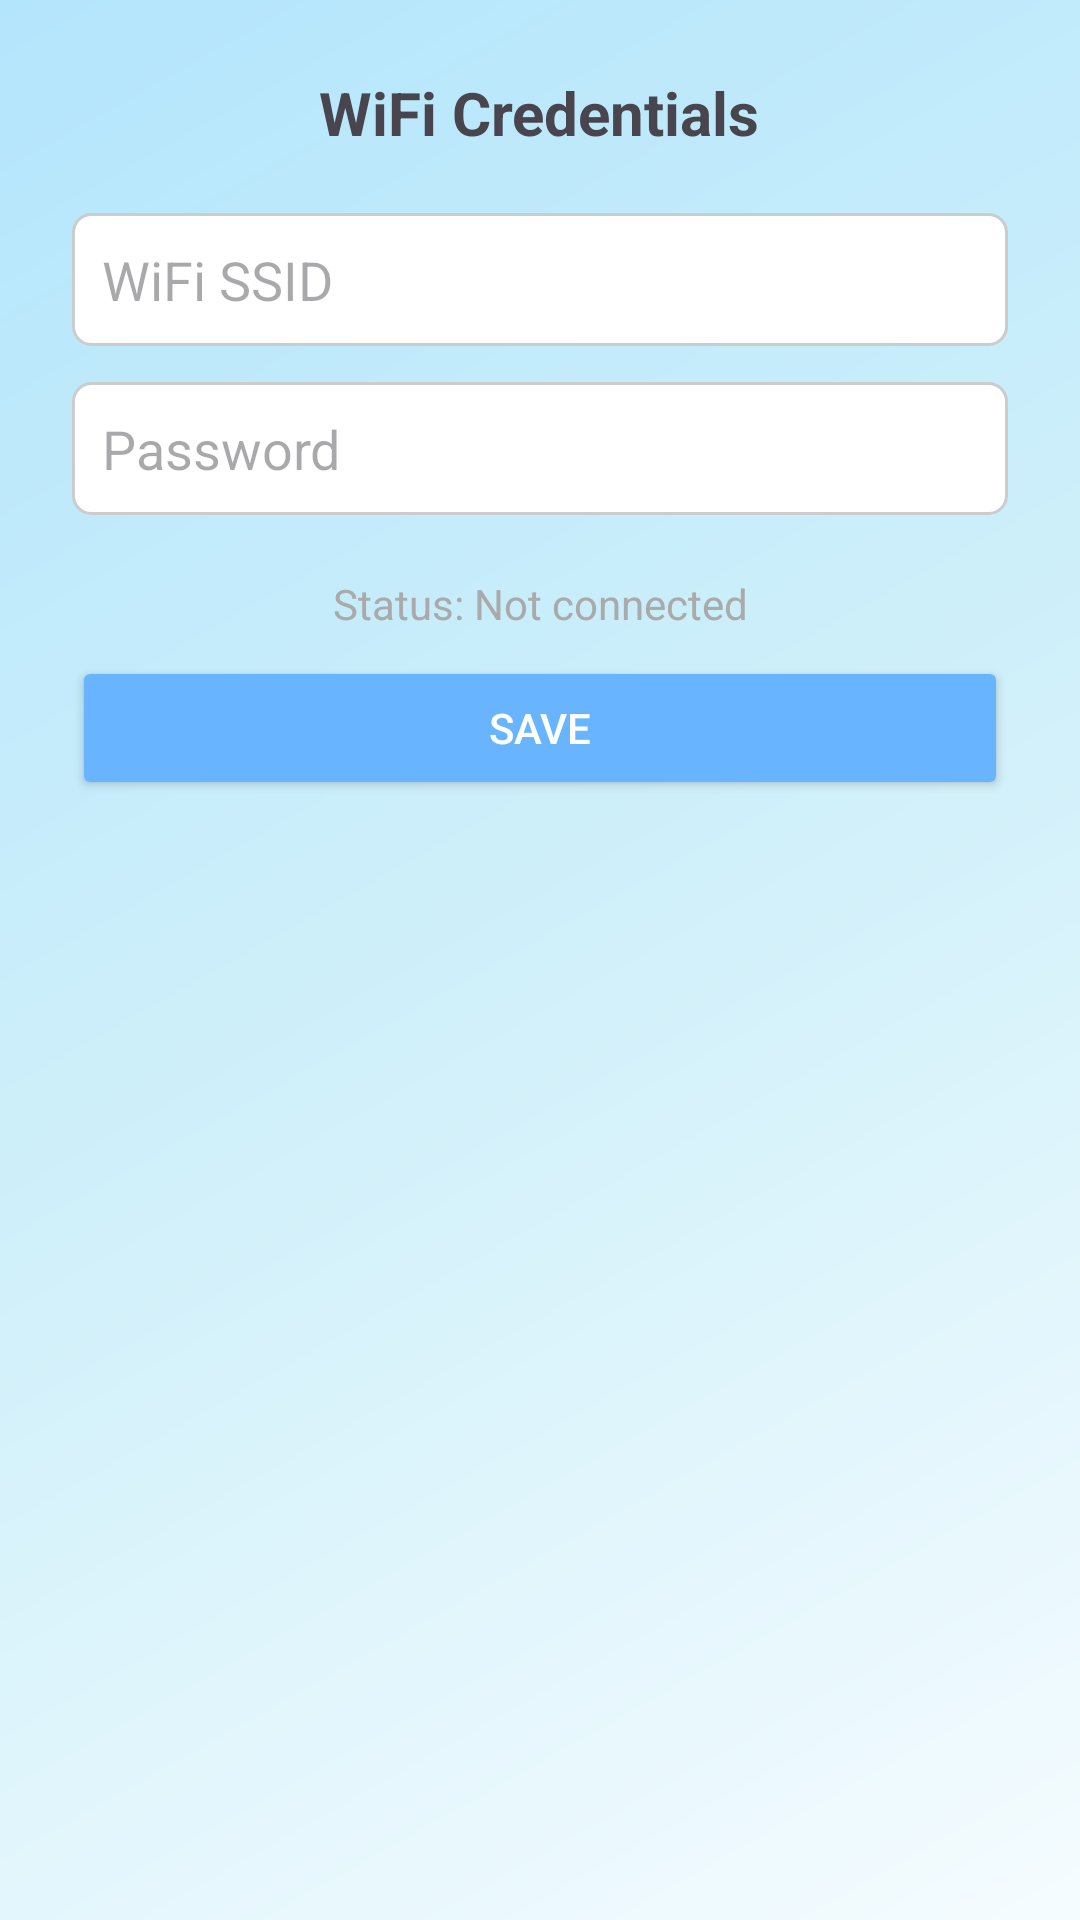

Here is an Android app screen rendered from its layout file. Give the layout XML and the strings, colors and styles it references.
<!-- AndroidManifest.xml: application theme Theme.SmartFoodInventoryTracker -->
<!-- res/layout/dialog_wifi_config.xml -->
<?xml version="1.0" encoding="utf-8"?>
<LinearLayout xmlns:android="http://schemas.android.com/apk/res/android"
    android:layout_width="match_parent"
    android:layout_height="wrap_content"
    android:orientation="vertical"
    android:padding="24dp"
    android:background="@drawable/dialog_background"
    android:gravity="center_horizontal">

    
    <TextView
        android:id="@+id/dialog_title"
        android:layout_width="wrap_content"
        android:layout_height="wrap_content"
        android:text="WiFi Credentials"
        android:textSize="20sp"
        android:textStyle="bold"
        android:layout_marginBottom="20dp" />

    
    <EditText
        android:id="@+id/dialog_ssid"
        android:layout_width="match_parent"
        android:layout_height="wrap_content"
        android:hint="WiFi SSID"
        android:inputType="text"
        android:background="@drawable/edittext_background"
        android:padding="10dp"
        android:layout_marginBottom="12dp" />

    
    <EditText
        android:id="@+id/dialog_password"
        android:layout_width="match_parent"
        android:layout_height="wrap_content"
        android:hint="Password"
        android:inputType="textPassword"
        android:background="@drawable/edittext_background"
        android:padding="10dp"
        android:layout_marginBottom="12dp" />

    <TextView
        android:id="@+id/dialog_status"
        android:layout_width="match_parent"
        android:layout_height="wrap_content"
        android:text="Status: Not connected"
        android:textColor="@android:color/darker_gray"
        android:padding="8dp"
        android:gravity="center"/>

    
    <Button
        android:id="@+id/dialog_save"
        android:layout_width="match_parent"
        android:layout_height="wrap_content"
        android:text="Save"
        android:backgroundTint="@color/blue"
        android:textColor="@android:color/white" />
</LinearLayout>
<!-- resources referenced by this layout -->
<resources>
  <color name="blue">#68b4ff</color>
  <!-- drawable edittext_background (drawable) -->
  <?xml version="1.0" encoding="utf-8"?>
  <shape xmlns:android="http://schemas.android.com/apk/res/android" android:shape="rectangle">
      <solid android:color="@android:color/white"/>
      <stroke android:width="1dp" android:color="#CCCCCC"/>
      <corners android:radius="6dp"/>
  </shape>
  <style name="Theme.SmartFoodInventoryTracker" parent="Base.Theme.SmartFoodInventoryTracker" />
  <style name="Base.Theme.SmartFoodInventoryTracker" parent="Theme.Material3.DayNight.NoActionBar">
          
          <item name="colorPrimary">@color/blue</item>
          <item name="colorOnPrimary">@android:color/white</item>
  
          
          <item name="android:windowBackground">@drawable/bg_shiny_blue</item>
  
          
          <item name="android:statusBarColor">@color/blue</item>
  
          
          <item name="toolbarStyle">@style/CustomToolbar</item>
  
      </style>
  <!-- drawable bg_shiny_blue (drawable) -->
  <?xml version="1.0" encoding="utf-8"?>
  <layer-list xmlns:android="http://schemas.android.com/apk/res/android">
  
      
      <item>
          <shape android:shape="rectangle">
              <solid android:color="#E3F2FD" /> 
          </shape>
      </item>
  
      
      <item>
          <shape android:shape="rectangle">
              <gradient
                  android:type="linear"
                  android:angle="135"
                  android:startColor="#F5FCFF"
              android:centerColor="#D0F0FA"
              android:endColor="#B3E5FC"
              android:useLevel="false" />
              <alpha android:value="0.3" />
          </shape>
      </item>
  
  </layer-list>
  <style name="CustomToolbar" parent="Widget.Material3.Toolbar">
          <item name="android:background">@color/blue</item>
          <item name="titleTextColor">@android:color/white</item>
          <item name="subtitleTextColor">@android:color/white</item>
      </style>
</resources>
